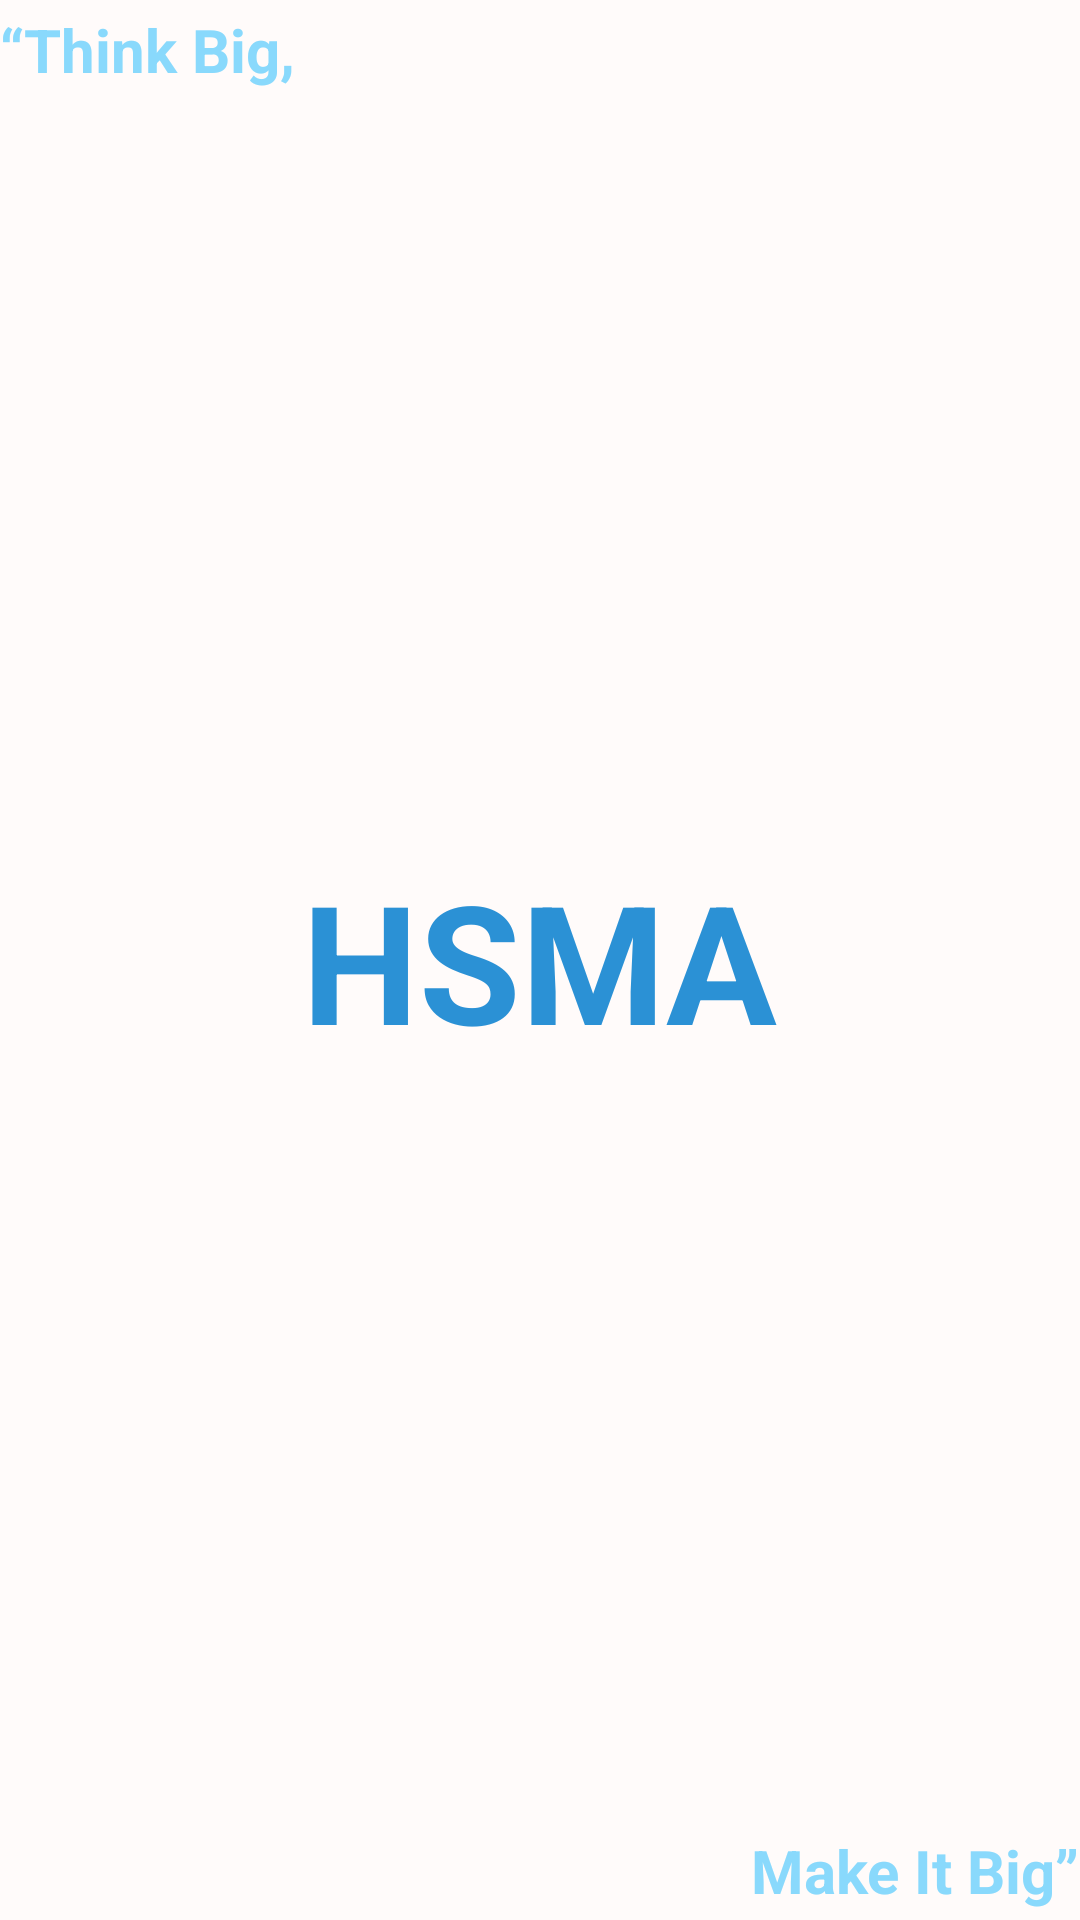

Produce the Android XML layout that renders to this screen, including the resource entries it uses.
<!-- AndroidManifest.xml: application theme Theme.HSMA -->
<!-- res/layout/logo.xml -->
<?xml version="1.0" encoding="utf-8"?>
<FrameLayout android:layout_width="wrap_content"
    android:layout_height="wrap_content"
    android:layout_gravity="center"
    xmlns:android="http://schemas.android.com/apk/res/android">

    <com.google.android.material.textview.MaterialTextView
        android:layout_width="wrap_content"
        android:layout_height="wrap_content"
        android:textSize="55sp"
        android:textStyle="bold"
        android:textColor="@color/primary_variant_dark"
        android:layout_marginHorizontal="24dp"
        android:text="@string/hsma_text"
        android:layout_gravity="center"/>

    <com.google.android.material.textview.MaterialTextView
        android:layout_width="wrap_content"
        android:layout_height="wrap_content"
        android:textSize="20sp"
        android:textStyle="bold"
        android:textColor="@color/primary_variant_light"
        android:layout_marginTop="3dp"
        android:text="“Think Big,"
        android:layout_gravity="start|top"/>

    <com.google.android.material.textview.MaterialTextView
        android:layout_width="wrap_content"
        android:layout_height="wrap_content"
        android:textSize="20sp"
        android:textStyle="bold"
        android:textColor="@color/primary_variant_light"
        android:layout_marginBottom="3dp"
        android:text="Make It Big”"
        android:layout_gravity="end|bottom"/>
</FrameLayout>
<!-- resources referenced by this layout -->
<resources>
  <color name="primary_variant_dark">#FF2B91D5</color>
  <color name="primary_variant_light">#FF89D9FC</color>
  <string name="hsma_text">HSMA</string>
  <style name="Theme.HSMA" parent="Base.Theme.HSMA" />
  <style name="Base.Theme.HSMA" parent="Theme.Material3.DayNight.NoActionBar">
          
          <item name="colorPrimary">@color/primary</item>
          <item name="colorPrimaryVariant">@color/primary_variant_dark</item>
          <item name="colorSecondary">@color/primary_variant_light</item>
          <item name="colorSurfaceVariant">@color/surface_variant_light</item>
          <item name="colorOnSurface">@color/surface_variant_dark</item>
          <item name="android:colorBackground">@color/background_light</item>
          <item name="navigationIconTint">@color/surface_variant_dark</item>
          <item name="textInputStyle">@style/Widget.HSMA.TextInputLayout</item>
      </style>
  <color name="primary">#FF35B3F8</color>
  <color name="surface_variant_light">#FFF4F7FE</color>
  <color name="surface_variant_dark">#FF3B3B3B</color>
  <color name="background_light">#FFFFFBFA</color>
  <style name="Widget.HSMA.TextInputLayout" parent="Widget.Material3.TextInputLayout.FilledBox">
          <item name="materialThemeOverlay">@style/ThemeOverlay.HSMA.TextInputLayout</item>
          <item name="shapeAppearance">@style/ShapeAppearance.HSMA.SmallComponent</item>
          <item name="hintTextColor">?attr/colorOnSurface</item>
          <item name="boxStrokeWidth">0dp</item>
          <item name="boxStrokeWidthFocused">0dp</item>
      </style>
  <style name="ThemeOverlay.HSMA.TextInputLayout" parent="">
          <item name="colorPrimary">@color/primary</item>
          <item name="colorOnSurface">@color/primary_variant_dark</item>
          <item name="colorError">@color/error</item>
  
  
          <item name="editTextStyle">@style/Widget.Material3.TextInputEditText.FilledBox</item>
      </style>
  <style name="ShapeAppearance.HSMA.SmallComponent" parent="ShapeAppearance.Material3.SmallComponent">
          <item name="cornerFamily">cut</item>
          <item name="cornerSize">4dp</item>
      </style>
  <color name="error">#FFB00020</color>
</resources>
